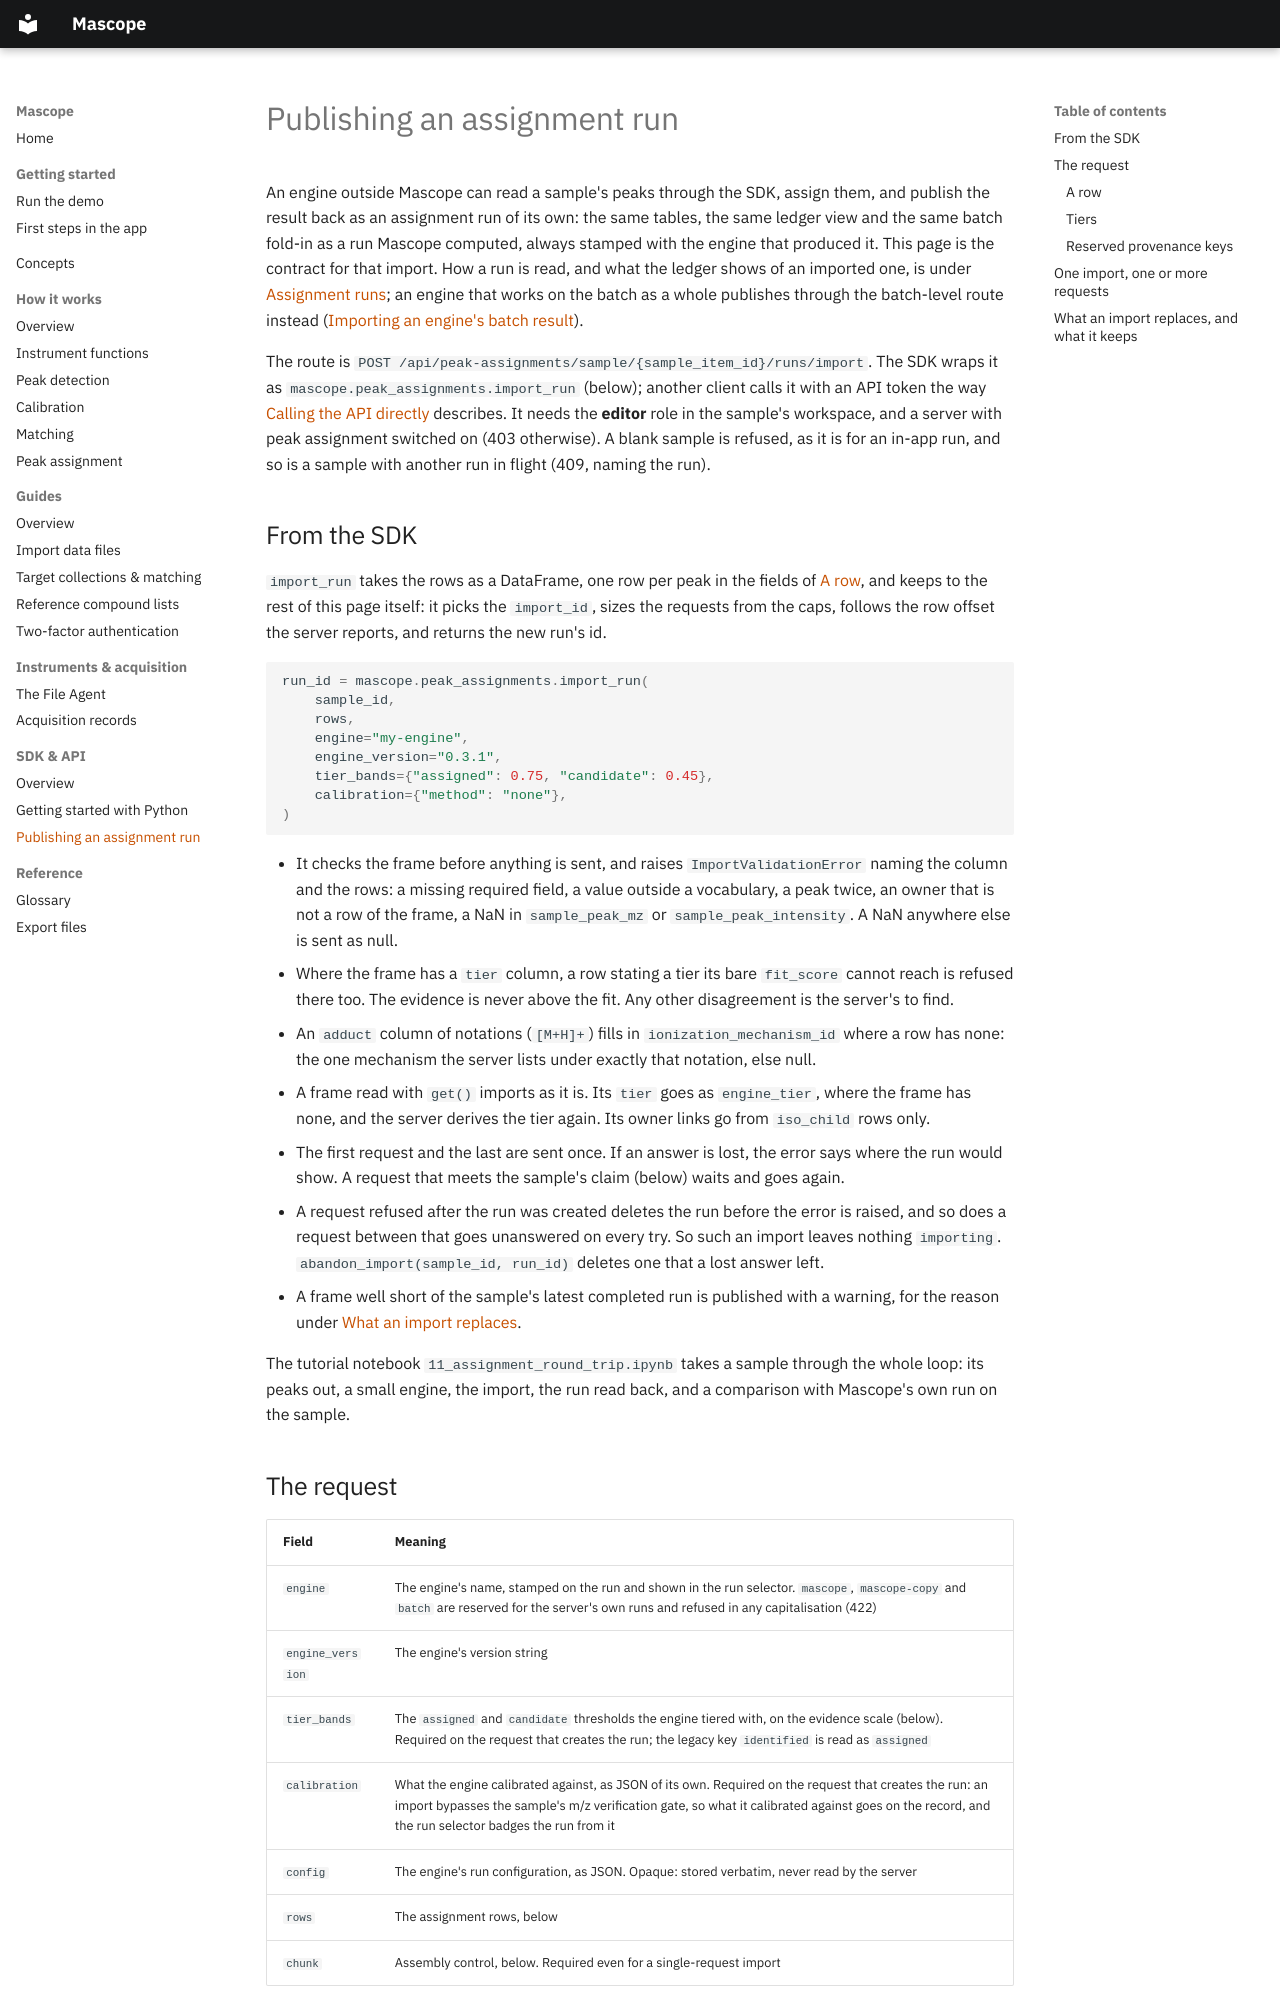

repository: ultra-trace-systems/mascope · page: sdk/publishing-assignments/index.html · generator: mkdocs

# Publishing an assignment run

An engine outside Mascope can read a sample's peaks through the SDK, assign
them, and publish the result back as an assignment run of its own: the same
tables, the same ledger view and the same batch fold-in as a run Mascope
computed, always stamped with the engine that produced it. This page is the
contract for that import. How a run is read, and what the ledger shows of an
imported one, is under
[Assignment runs](../how-it-works/peak-assignment.md#assignment-runs); an
engine that works on the batch as a whole publishes through the batch-level
route instead
([Importing an engine's batch result](../how-it-works/peak-assignment.md#importing-an-engines-batch-result)).

The route is `POST /api/peak-assignments/sample/{sample_item_id}/runs/import`.
The SDK wraps it as `mascope.peak_assignments.import_run` (below); another
client calls it with an API token the way
[Calling the API directly](index.md#calling-the-api-directly) describes. It
needs the **editor** role in the sample's workspace, and a server with peak
assignment switched on (403 otherwise). A blank sample is refused, as it is
for an in-app run, and so is a sample with another run in flight (409, naming
the run).

## From the SDK

`import_run` takes the rows as a DataFrame, one row per peak in the fields of
[A row](#a-row), and keeps to the rest of this page itself: it picks the
`import_id`, sizes the requests from the caps, follows the row offset the
server reports, and returns the new run's id.

```python
run_id = mascope.peak_assignments.import_run(
    sample_id,
    rows,
    engine="my-engine",
    engine_version="0.3.1",
    tier_bands={"assigned": 0.75, "candidate": 0.45},
    calibration={"method": "none"},
)
```

- It checks the frame before anything is sent, and raises
  `ImportValidationError` naming the column and the rows: a missing required
  field, a value outside a vocabulary, a peak twice, an owner that is not a
  row of the frame, a NaN in `sample_peak_mz` or `sample_peak_intensity`. A
  NaN anywhere else is sent as null.
- Where the frame has a `tier` column, a row stating a tier its bare
  `fit_score` cannot reach is refused there too. The evidence is never above
  the fit. Any other disagreement is the server's to find.
- An `adduct` column of notations (`[M+H]+`) fills in
  `ionization_mechanism_id` where a row has none: the one mechanism the server
  lists under exactly that notation, else null.
- A frame read with `get()` imports as it is. Its `tier` goes as
  `engine_tier`, where the frame has none, and the server derives the tier
  again. Its owner links go from `iso_child` rows only.
- The first request and the last are sent once. If an answer is lost, the
  error says where the run would show. A request that meets the sample's
  claim (below) waits and goes again.
- A request refused after the run was created deletes the run before the
  error is raised, and so does a request between that goes unanswered on
  every try. So such an import leaves nothing `importing`.
  `abandon_import(sample_id, run_id)` deletes one that a lost answer left.
- A frame well short of the sample's latest completed run is published with
  a warning, for the reason under
  [What an import replaces](#what-an-import-replaces-and-what-it-keeps).

The tutorial notebook `11_assignment_round_trip.ipynb` takes a sample through
the whole loop: its peaks out, a small engine, the import, the run read back,
and a comparison with Mascope's own run on the sample.

## The request

| Field | Meaning |
|---|---|
| `engine` | The engine's name, stamped on the run and shown in the run selector. `mascope`, `mascope-copy` and `batch` are reserved for the server's own runs and refused in any capitalisation (422) |
| `engine_version` | The engine's version string |
| `tier_bands` | The `assigned` and `candidate` thresholds the engine tiered with, on the evidence scale (below). Required on the request that creates the run; the legacy key `identified` is read as `assigned` |
| `calibration` | What the engine calibrated against, as JSON of its own. Required on the request that creates the run: an import bypasses the sample's m/z verification gate, so what it calibrated against goes on the record, and the run selector badges the run from it |
| `config` | The engine's run configuration, as JSON. Opaque: stored verbatim, never read by the server |
| `rows` | The assignment rows, below |
| `chunk` | Assembly control, below. Required even for a single-request import |

`config` and `calibration` may be 64 KB each at most. One request may carry
1000 rows and 5 MB at most; a request over either is refused (413 for the
bytes, 422 for the rows), and every response reports the row cap as
`max_rows_per_request`, so size chunks from the server rather than from a
guess.
